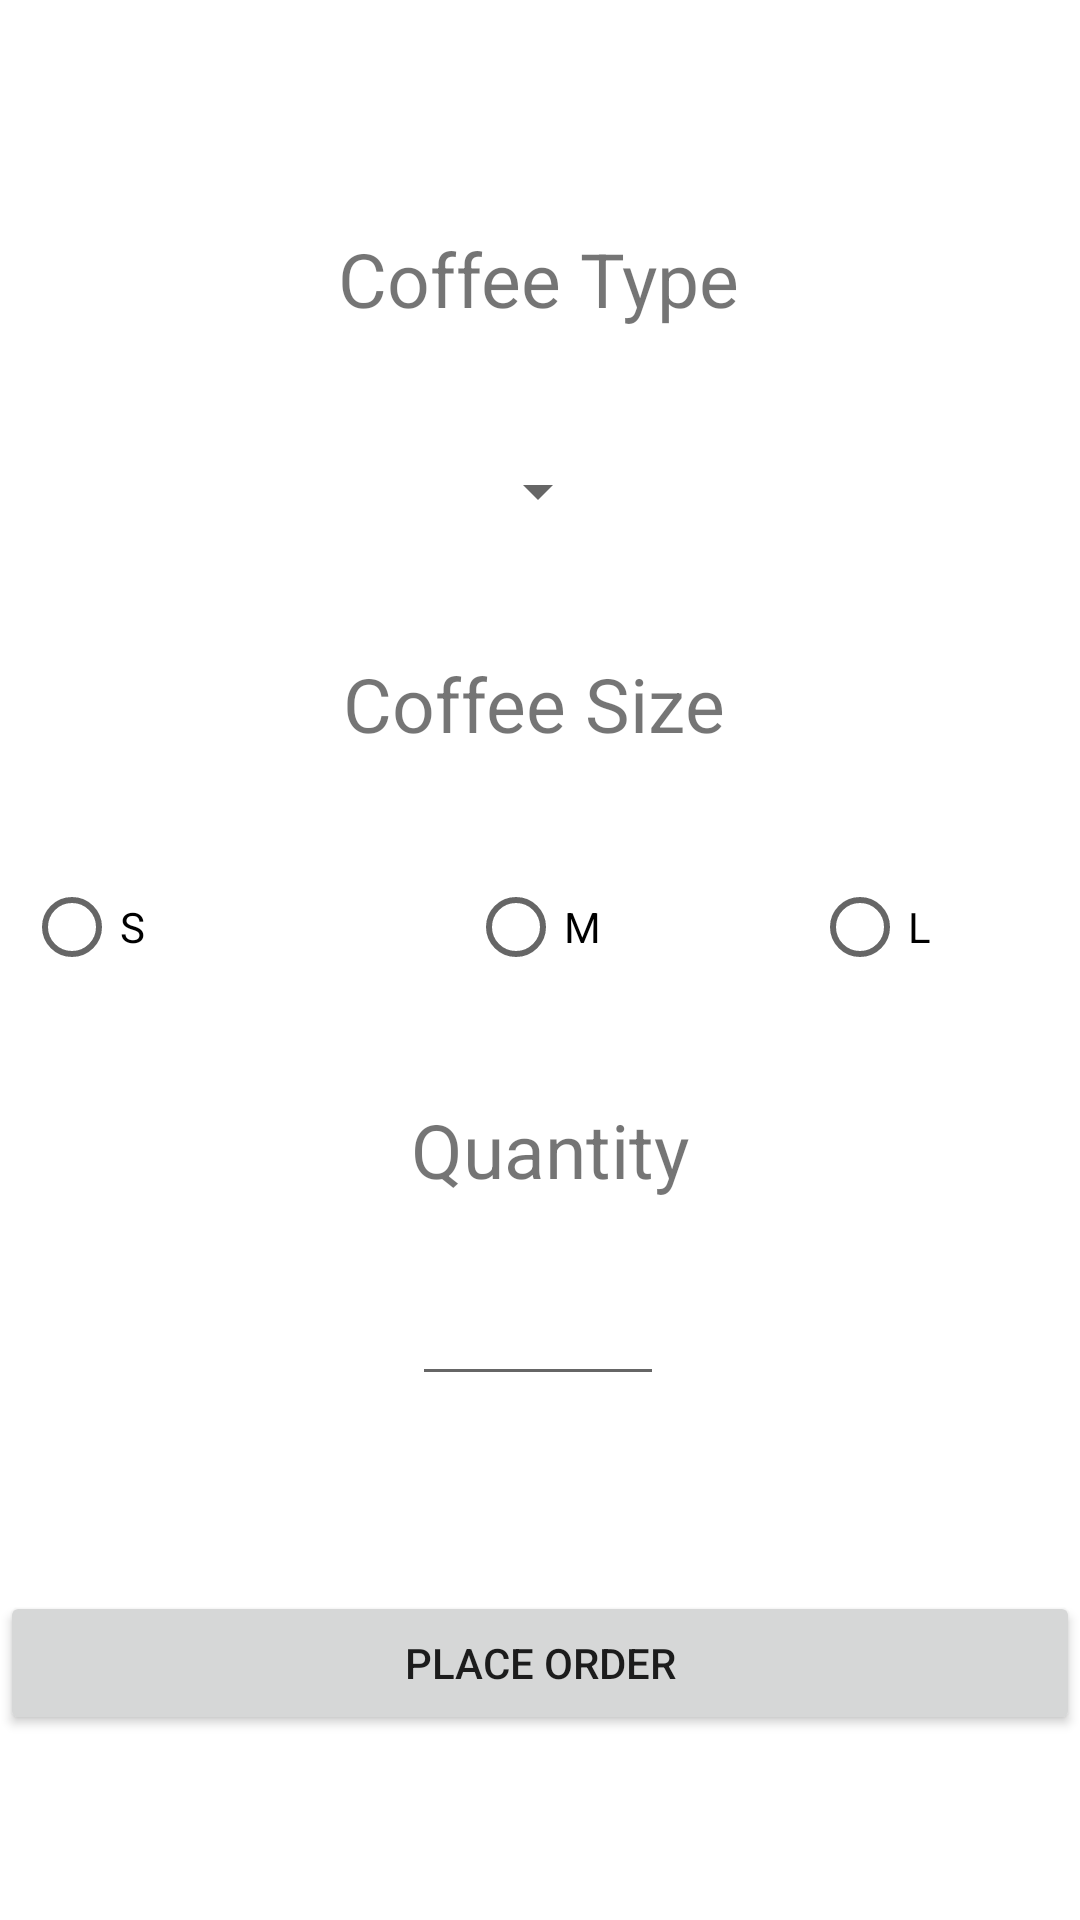

Layout XML and referenced resources for this Android screen:
<!-- AndroidManifest.xml: application theme Theme.Mikhail_MyOrder -->
<!-- res/layout/activity_main.xml -->
<?xml version="1.0" encoding="utf-8"?>
<androidx.constraintlayout.widget.ConstraintLayout xmlns:android="http://schemas.android.com/apk/res/android"
    xmlns:app="http://schemas.android.com/apk/res-auto"
    xmlns:tools="http://schemas.android.com/tools"
    android:layout_width="match_parent"
    android:layout_height="match_parent"
    tools:context=".MainActivity">


    <TextView
        android:id="@+id/textView"
        android:layout_width="wrap_content"
        android:layout_height="wrap_content"
        android:layout_marginTop="76dp"
        android:text="@string/coffee_type"
        android:textSize="25dp"
        app:layout_constraintHorizontal_bias="0.498"
        app:layout_constraintLeft_toLeftOf="parent"
        app:layout_constraintRight_toRightOf="parent"
        app:layout_constraintTop_toTopOf="parent" />

    <TextView
        android:id="@+id/textView2"
        android:layout_width="wrap_content"
        android:layout_height="wrap_content"
        android:layout_marginTop="108dp"
        android:text="@string/coffee_size"
        android:textSize="25dp"
        app:layout_constraintEnd_toEndOf="parent"
        app:layout_constraintHorizontal_bias="0.491"
        app:layout_constraintStart_toStartOf="parent"
        app:layout_constraintTop_toBottomOf="@+id/textView" />

    <TextView
        android:id="@+id/textView3"
        android:layout_width="wrap_content"
        android:layout_height="wrap_content"
        android:layout_marginBottom="240dp"
        android:text="@string/quantity"
        android:textSize="25dp"
        app:layout_constraintBottom_toBottomOf="parent"
        app:layout_constraintEnd_toEndOf="parent"
        app:layout_constraintHorizontal_bias="0.512"
        app:layout_constraintStart_toStartOf="parent" />

    <Spinner
        android:id="@+id/spinner1"
        android:layout_width="wrap_content"
        android:layout_height="wrap_content"
        app:layout_constraintBottom_toTopOf="@+id/textView2"
        app:layout_constraintEnd_toEndOf="parent"
        app:layout_constraintHorizontal_bias="0.498"
        app:layout_constraintStart_toStartOf="parent"
        app:layout_constraintTop_toBottomOf="@+id/textView" />


    <EditText
        android:id="@+id/editTextNumber"
        android:layout_width="wrap_content"
        android:layout_height="wrap_content"
        android:layout_marginTop="24dp"
        android:ems="4"
        android:inputType="number"
        app:layout_constraintEnd_toEndOf="parent"
        app:layout_constraintHorizontal_bias="0.498"
        app:layout_constraintStart_toStartOf="parent"
        app:layout_constraintTop_toBottomOf="@+id/textView3" />

    <RadioGroup
        android:id="@+id/rdg_size"
        android:layout_width="match_parent"
        android:layout_height="wrap_content"
        android:layout_margin="8dp"
        android:layout_marginTop="43dp"
        android:orientation="horizontal"
        app:layout_constraintBottom_toTopOf="@+id/textView3"
        app:layout_constraintEnd_toEndOf="parent"
        app:layout_constraintHorizontal_bias="1.0"
        app:layout_constraintStart_toStartOf="parent"
        app:layout_constraintTop_toBottomOf="@+id/textView2">

        <RadioButton
            android:id="@+id/rdb_s"
            android:layout_width="wrap_content"
            android:layout_height="wrap_content"
            android:text="S"
            android:layout_weight="3"/>

        <RadioButton
            android:id="@+id/rdb_m"
            android:layout_width="wrap_content"
            android:layout_height="wrap_content"
            android:text="M"
            android:layout_weight="2"/>

        <RadioButton
            android:id="@+id/rdb_l"
            android:layout_width="wrap_content"
            android:layout_height="wrap_content"
            android:text="L"
            android:layout_weight="1"/>

    </RadioGroup>

    <Button
        android:id="@+id/button"
        android:layout_width="match_parent"
        android:layout_height="wrap_content"
        android:text="Place Order"
        app:layout_constraintBottom_toBottomOf="parent"
        app:layout_constraintEnd_toEndOf="parent"
        app:layout_constraintHorizontal_bias="0.498"
        app:layout_constraintStart_toStartOf="parent"
        app:layout_constraintTop_toBottomOf="@+id/editTextNumber"
        app:layout_constraintVertical_bias="0.512" />


</androidx.constraintlayout.widget.ConstraintLayout>
<!-- resources referenced by this layout -->
<resources>
  <string name="coffee_size">Coffee Size</string>
  <string name="coffee_type">Coffee Type</string>
  <string name="quantity">Quantity</string>
  <style name="Theme.Mikhail_MyOrder" parent="Theme.MaterialComponents.DayNight.DarkActionBar">
          
          <item name="colorPrimary">@color/purple_500</item>
          <item name="colorPrimaryVariant">@color/purple_700</item>
          <item name="colorOnPrimary">@color/white</item>
          
          <item name="colorSecondary">@color/teal_200</item>
          <item name="colorSecondaryVariant">@color/teal_700</item>
          <item name="colorOnSecondary">@color/black</item>
          
          <item name="android:statusBarColor" tools:targetApi="l">?attr/colorPrimaryVariant</item>
          
      </style>
  <!-- not gathered from this repository: default colours our renderer supplied (Android Studio template values) -->
  <color name="purple_500">#FF6200EE</color>
  <color name="purple_700">#FF3700B3</color>
  <color name="teal_200">#FF03DAC5</color>
  <color name="teal_700">#FF018786</color>
  <color name="black">#FF000000</color>
  <color name="white">#FFFFFFFF</color>
</resources>
